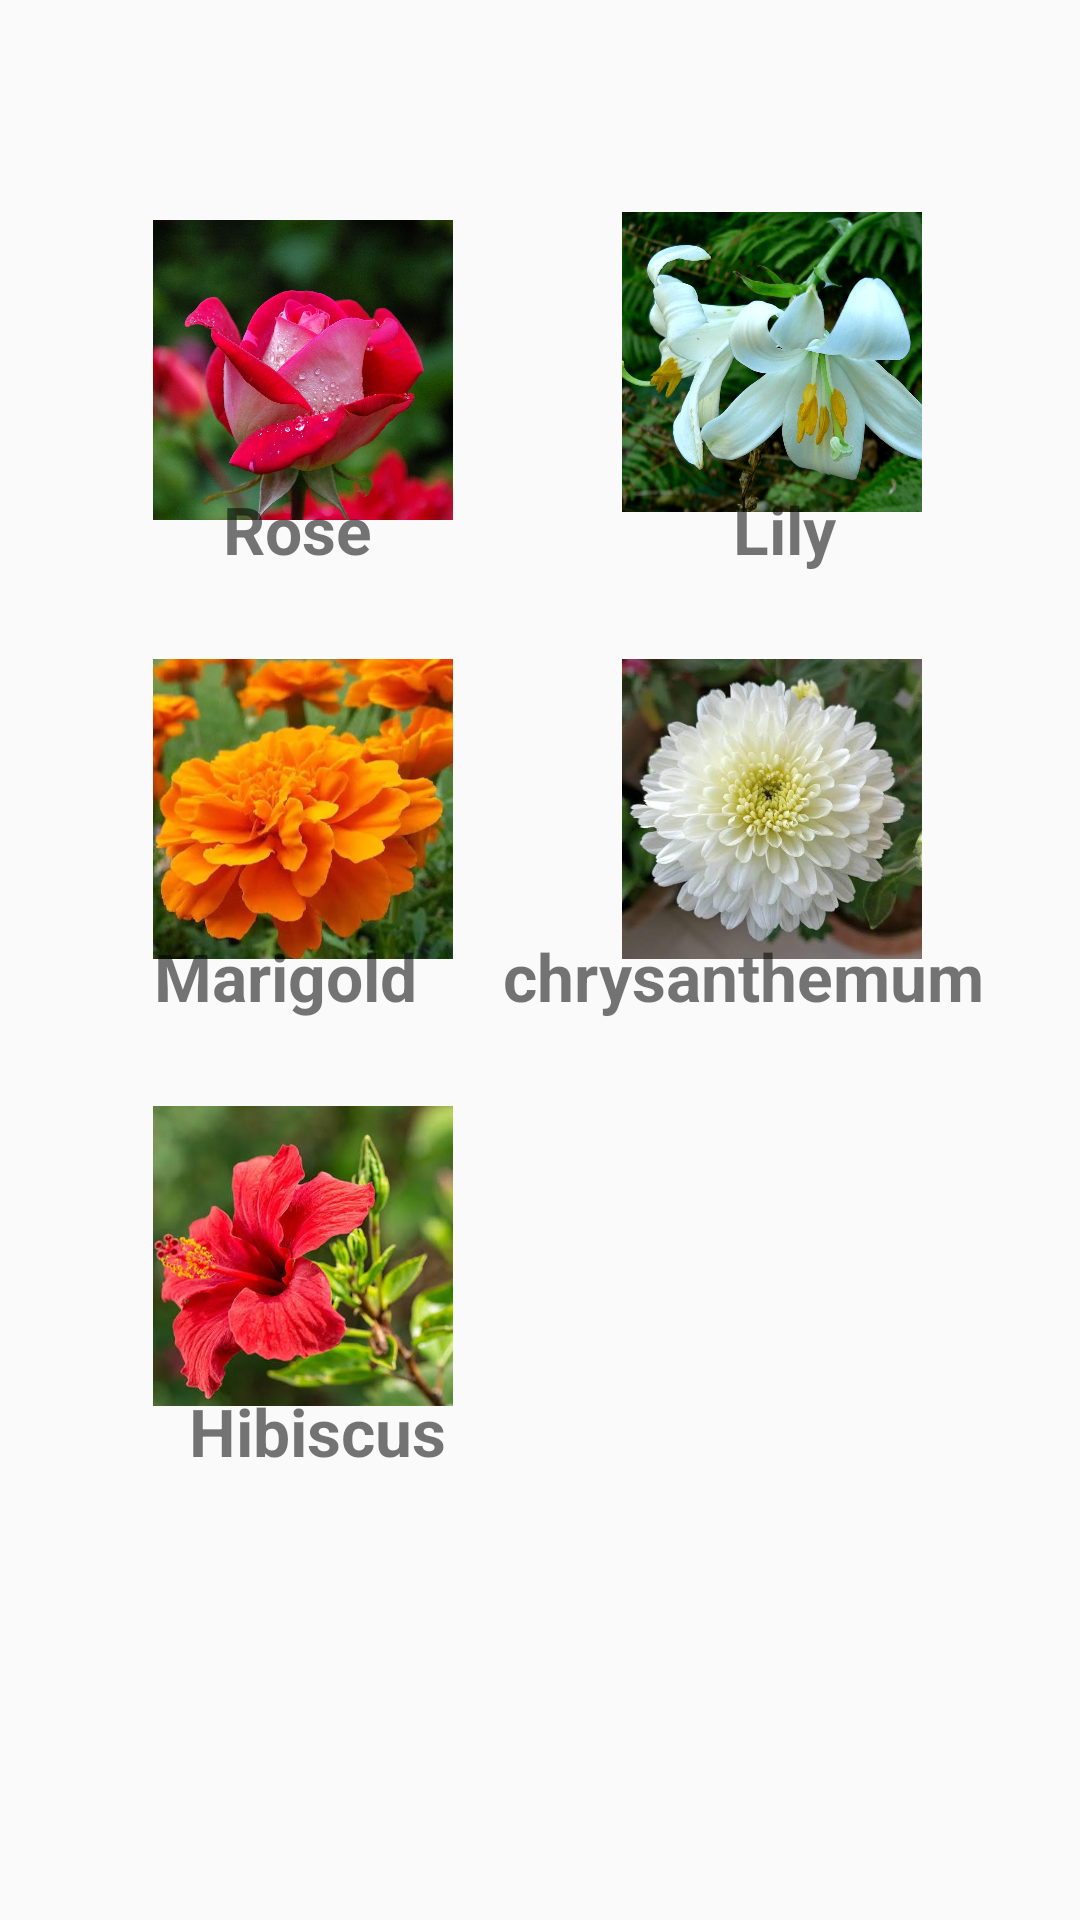

Produce the Android XML layout that renders to this screen, including the resource entries it uses.
<!-- AndroidManifest.xml: application theme Theme.GrowYourPlants -->
<!-- res/layout/activity_flowers.xml -->
<?xml version="1.0" encoding="utf-8"?>
<androidx.constraintlayout.widget.ConstraintLayout xmlns:android="http://schemas.android.com/apk/res/android"
    xmlns:app="http://schemas.android.com/apk/res-auto"
    xmlns:tools="http://schemas.android.com/tools"
    android:layout_width="match_parent"
    android:layout_height="match_parent"
    tools:context=".flowers">

    <com.google.android.material.imageview.ShapeableImageView
        android:id="@+id/rose"
        android:layout_width="100dp"
        android:layout_height="100dp"
        android:src="@drawable/rose"
        app:layout_constraintBottom_toBottomOf="parent"
        app:layout_constraintEnd_toEndOf="parent"
        app:layout_constraintHorizontal_bias="0.196"
        app:layout_constraintStart_toStartOf="parent"
        app:layout_constraintTop_toTopOf="parent"
        app:layout_constraintVertical_bias="0.136"
        app:shapeAppearanceOverlay="@style/circular" />

    <TextView
        android:id="@+id/rose_plant"
        android:layout_width="wrap_content"
        android:layout_height="wrap_content"
        android:gravity="center_vertical"
        android:text="Rose"
        android:textSize="22dp"
        android:textStyle="bold"
        app:layout_constraintBottom_toBottomOf="parent"
        app:layout_constraintEnd_toEndOf="parent"
        app:layout_constraintHorizontal_bias="0.24"
        app:layout_constraintStart_toStartOf="parent"
        app:layout_constraintTop_toTopOf="parent"
        app:layout_constraintVertical_bias="0.265" />

    <com.google.android.material.imageview.ShapeableImageView
        android:id="@+id/lily"
        android:layout_width="100dp"
        android:layout_height="100dp"
        android:src="@drawable/lily"
        app:layout_constraintBottom_toBottomOf="parent"
        app:layout_constraintEnd_toEndOf="parent"
        app:layout_constraintHorizontal_bias="0.797"
        app:layout_constraintStart_toStartOf="parent"
        app:layout_constraintTop_toTopOf="parent"
        app:layout_constraintVertical_bias="0.131"
        app:shapeAppearanceOverlay="@style/circular" />

    <TextView
        android:id="@+id/lily_plant"
        android:layout_width="wrap_content"
        android:layout_height="wrap_content"
        android:gravity="center_vertical"
        android:text="Lily"
        android:textSize="22dp"
        android:textStyle="bold"
        app:layout_constraintBottom_toBottomOf="parent"
        app:layout_constraintEnd_toEndOf="parent"
        app:layout_constraintHorizontal_bias="0.75"
        app:layout_constraintStart_toStartOf="parent"
        app:layout_constraintTop_toTopOf="parent"
        app:layout_constraintVertical_bias="0.265" />

    <com.google.android.material.imageview.ShapeableImageView
        android:id="@+id/marigold"
        android:layout_width="100dp"
        android:layout_height="100dp"
        android:src="@drawable/marigold"
        app:layout_constraintBottom_toBottomOf="parent"
        app:layout_constraintEnd_toEndOf="parent"
        app:layout_constraintHorizontal_bias="0.196"
        app:layout_constraintStart_toStartOf="parent"
        app:layout_constraintTop_toTopOf="parent"
        app:layout_constraintVertical_bias="0.407"
        app:shapeAppearanceOverlay="@style/circular" />

    <TextView
        android:id="@+id/marigold_plant"
        android:layout_width="wrap_content"
        android:layout_height="wrap_content"
        android:gravity="center_vertical"
        android:text="Marigold"
        android:textSize="22dp"
        android:textStyle="bold"
        app:layout_constraintBottom_toBottomOf="parent"
        app:layout_constraintEnd_toEndOf="parent"
        app:layout_constraintHorizontal_bias="0.188"
        app:layout_constraintStart_toStartOf="parent"
        app:layout_constraintTop_toTopOf="parent"
        app:layout_constraintVertical_bias="0.509" />

    <com.google.android.material.imageview.ShapeableImageView
        android:id="@+id/hibiscus"
        android:layout_width="100dp"
        android:layout_height="100dp"
        android:src="@drawable/hibiscus"
        app:layout_constraintBottom_toBottomOf="parent"
        app:layout_constraintEnd_toEndOf="parent"
        app:layout_constraintHorizontal_bias="0.196"
        app:layout_constraintStart_toStartOf="parent"
        app:layout_constraintTop_toTopOf="parent"
        app:layout_constraintVertical_bias="0.683"
        app:shapeAppearanceOverlay="@style/circular" />

    <TextView
        android:id="@+id/hibiscus_plant"
        android:layout_width="wrap_content"
        android:layout_height="wrap_content"
        android:gravity="center_vertical"
        android:text="Hibiscus"
        android:textSize="22dp"
        android:textStyle="bold"
        app:layout_constraintBottom_toBottomOf="parent"
        app:layout_constraintEnd_toEndOf="parent"
        app:layout_constraintHorizontal_bias="0.23"
        app:layout_constraintStart_toStartOf="parent"
        app:layout_constraintTop_toTopOf="parent"
        app:layout_constraintVertical_bias="0.757" />

    <com.google.android.material.imageview.ShapeableImageView
        android:id="@+id/chrys"
        android:layout_width="100dp"
        android:layout_height="100dp"
        android:src="@drawable/chres"
        app:layout_constraintBottom_toBottomOf="parent"
        app:layout_constraintEnd_toEndOf="parent"
        app:layout_constraintHorizontal_bias="0.797"
        app:layout_constraintStart_toStartOf="parent"
        app:layout_constraintTop_toTopOf="parent"
        app:layout_constraintVertical_bias="0.407"
        app:shapeAppearanceOverlay="@style/circular" />

    <TextView
        android:id="@+id/chrys_plant"
        android:layout_width="wrap_content"
        android:layout_height="wrap_content"
        android:gravity="center_vertical"
        android:text="chrysanthemum"
        android:textSize="22dp"
        android:textStyle="bold"
        app:layout_constraintBottom_toBottomOf="parent"
        app:layout_constraintEnd_toEndOf="parent"
        app:layout_constraintHorizontal_bias="0.84"
        app:layout_constraintStart_toStartOf="parent"
        app:layout_constraintTop_toTopOf="parent"
        app:layout_constraintVertical_bias="0.509" />


</androidx.constraintlayout.widget.ConstraintLayout>
<!-- resources referenced by this layout -->
<resources>
  <!-- drawable chres: jpg bitmap (drawable-v24, 29139 bytes) -->
  <!-- drawable hibiscus: jpg bitmap (drawable-v24, 47528 bytes) -->
  <!-- drawable lily: jpg bitmap (drawable-v24, 271609 bytes) -->
  <!-- drawable marigold: jpeg bitmap (drawable-v24, 42600 bytes) -->
  <!-- drawable rose: jpg bitmap (drawable-v24, 561483 bytes) -->
  <style name="Theme.GrowYourPlants" parent="Theme.AppCompat.DayNight.DarkActionBar">
          
          <item name="colorPrimary">@color/teal_200</item>
          <item name="colorPrimaryVariant">@color/teal_700</item>
          <item name="colorOnPrimary">@color/white</item>
          
          <item name="colorSecondary">@color/teal_200</item>
          <item name="colorSecondaryVariant">@color/teal_700</item>
          <item name="colorOnSecondary">@color/black</item>
          
          <item name="android:statusBarColor" tools:targetApi="21">?attr/colorPrimaryVariant</item>
          
      </style>
  <!-- not gathered from this repository: default colours our renderer supplied (Android Studio template values) -->
  <color name="teal_200">#FF03DAC5</color>
  <color name="teal_700">#FF018786</color>
  <color name="black">#FF000000</color>
  <color name="white">#FFFFFFFF</color>
</resources>
